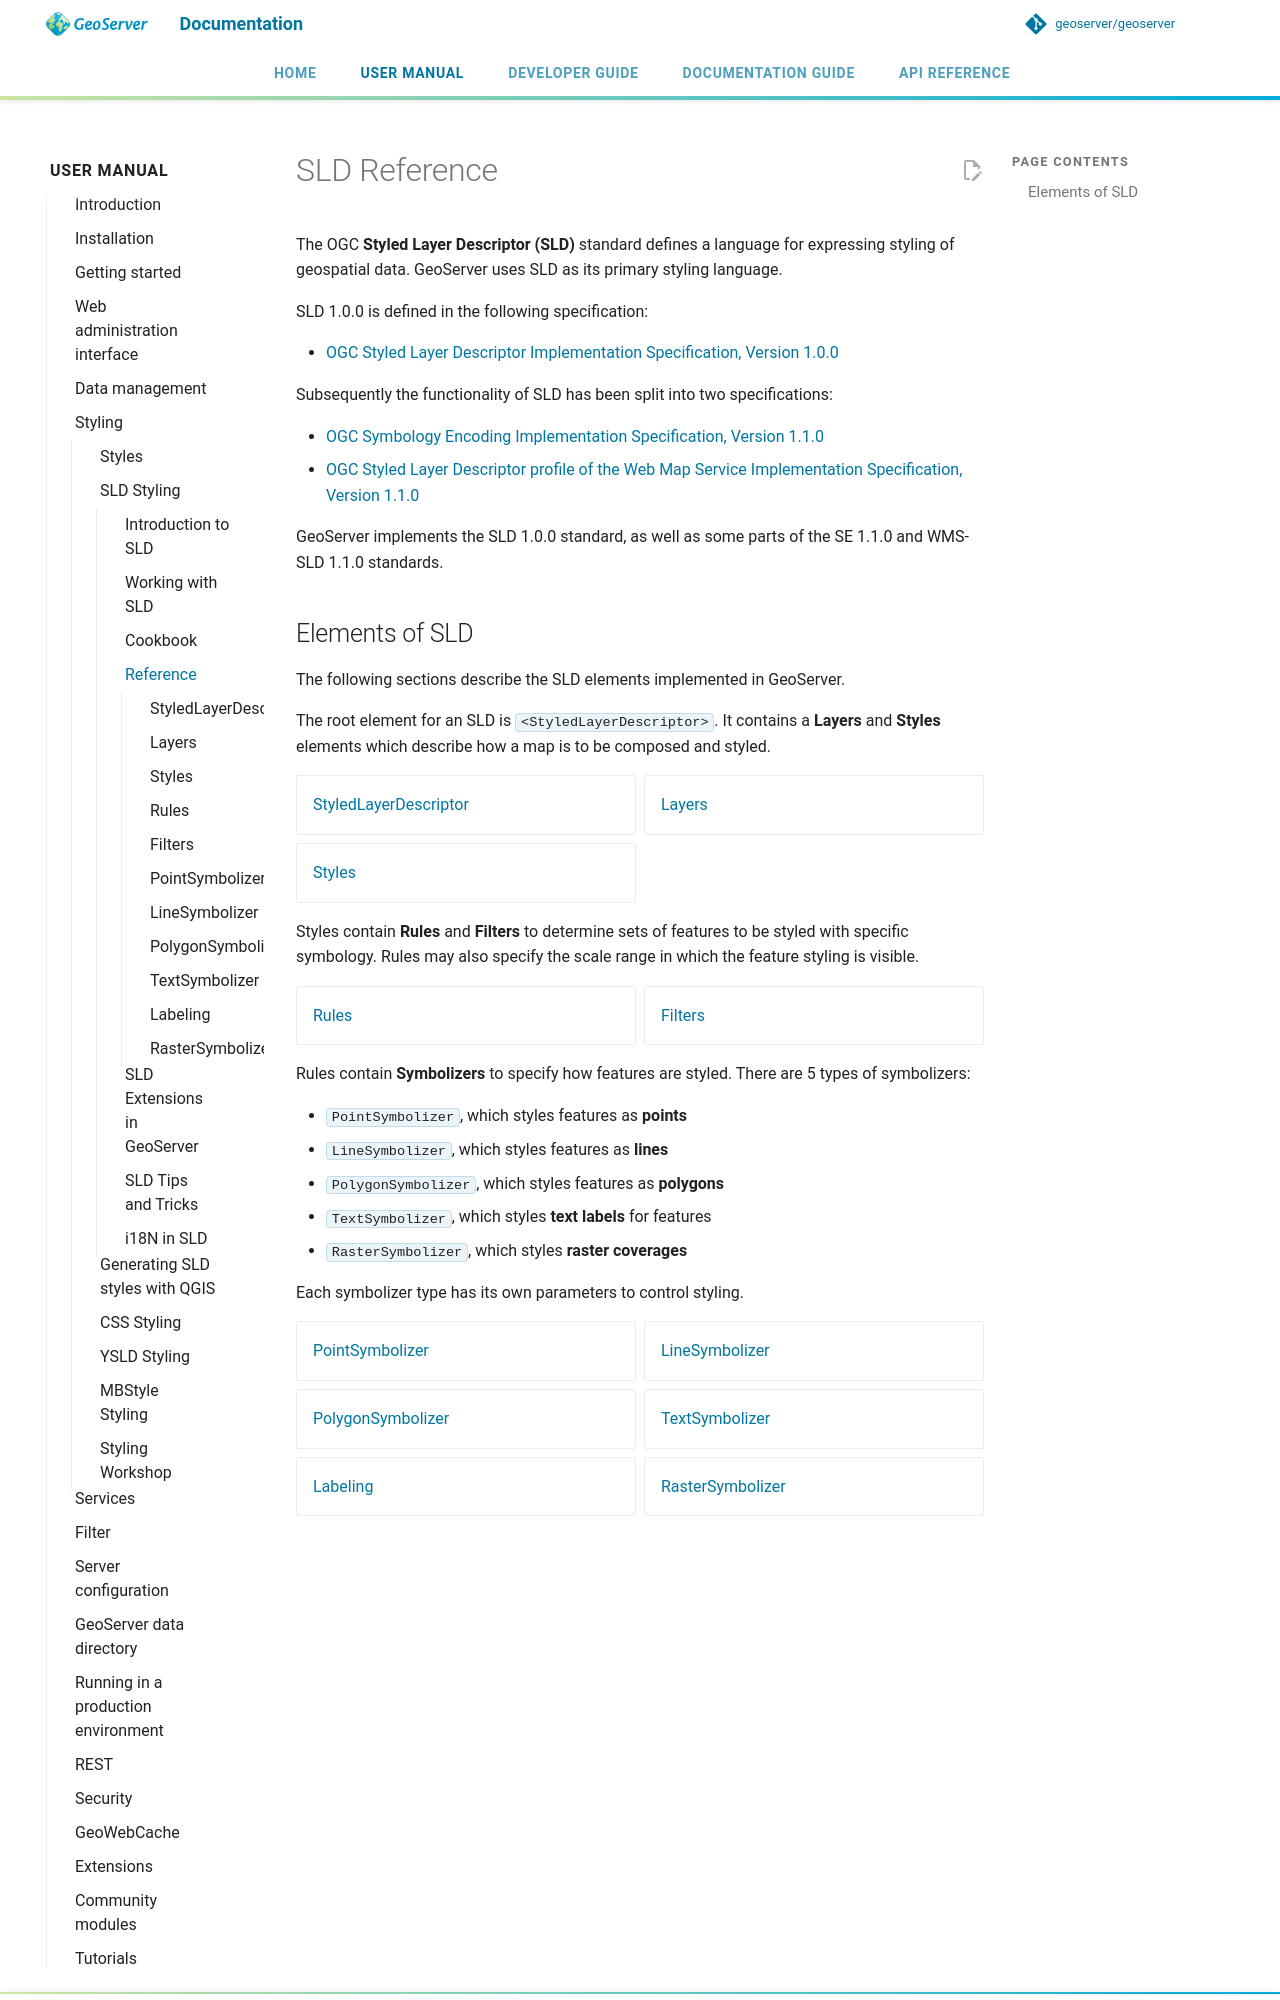

repository: petersmythe/geoserver · page: latest/en/user/styling/sld/reference/index.html · generator: mkdocs

# SLD Reference

The OGC **Styled Layer Descriptor (SLD)** standard defines a language for expressing styling of geospatial data. GeoServer uses SLD as its primary styling language.

SLD 1.0.0 is defined in the following specification:

- [OGC Styled Layer Descriptor Implementation Specification, Version 1.0.0](http://portal.opengeospatial.org/files/?artifact_id=1188)

Subsequently the functionality of SLD has been split into two specifications:

- [OGC Symbology Encoding Implementation Specification, Version 1.1.0](http://portal.opengeospatial.org/files/?artifact_id=16700)
- [OGC Styled Layer Descriptor profile of the Web Map Service Implementation Specification, Version 1.1.0](http://portal.opengeospatial.org/files/?artifact_id=1188)

GeoServer implements the SLD 1.0.0 standard, as well as some parts of the SE 1.1.0 and WMS-SLD 1.1.0 standards.
